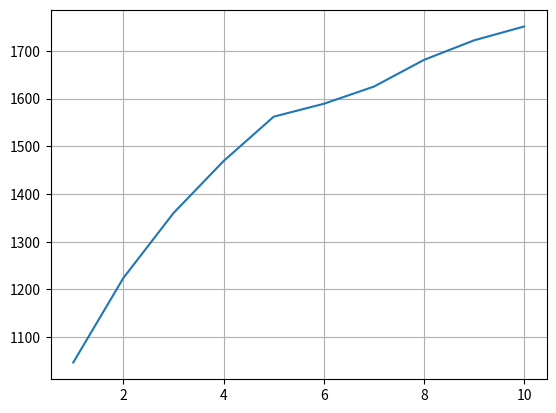

Here is the Python script that generated this plot:
"""My attempt to build a genetic algorithm from scratch to solve the onemax problem"""

# %%
import random
import pprint
import matplotlib.pyplot as plt
import sys


## Constants

NUM_GENES=20

POP_SIZE=100
P_MUTATION=.05
P_CROSSOVER=.7
GEN_COUNT=10


# %%
class Individuals():
    """Random generated Binary chromosomes. Each chromsome has 10 genes."""
    def __init__(self):
        self.ind=[]

        
    def make_individual(self):
        i=[random.randint(0,1) for i in range(NUM_GENES)]
        return i

    

        # print(i)

# %%
class Population():

    def __init__(self):
        self.a=Individuals()
        self.the_population=[]
        self.make_population()

    def make_population(self):
        for i in range(POP_SIZE):
            self.the_population.append(self.a.make_individual())

        print(self.the_population)
    
        return self.the_population


    
# %%
def fitness_score(x):
    s=sum(x)
    print(f'Fitness Scores: {s}')

    return s

# %%

def populationSum(fitness):
    s=sum(fitness)
    print(f'\nPopulation Sum: {s}\n')

    send_results_to_file({'Population Sum':s},'a')

    return s


# %%

def roulette_weights(fitness):
    
    s=sum(fitness)

    w=[round((i/s),2)*100 for i in fitness]
    # print(f'Relative Portion: {w}')
    return w

def roulette_selection():
    pass


def tornament_select(gen_stat,pool_size=POP_SIZE,k=2):
    """Perform Tornament Selection and populate the mating pool"""

    t_check=[]
    mating_pool=[]

    # initialize tornament counter
    c=0 
    
    while len(mating_pool)<POP_SIZE:
        tornament=[gen_stat[random.randint(0,len(gen_stat)-1)] for i in range(k)]

        b=(tornament[0][3],tornament[1][3])
        if (b[0]==b[1]):
            continue

        if len(t_check)>0:
            
            check_repeats=[b[0] in i and b[1] in i for i in t_check]

            print(f't-check:\n{t_check}')
            print(f'\ncheck for repeats:\n{check_repeats}')

            send_results_to_file({'t-check':t_check},'a')
            send_results_to_file({'check for repeats':check_repeats},'a')
           
            if not any(check_repeats) and not (b[0]==b[1]):
                mating_pool.append(max(tornament))
                t_check.append(b)

        else:
            mating_pool.append(max(tornament))
            t_check.append(b)

        
        c=c+1

        if c==500:
            print(f't-check limit exceeds the specified {c}')
            exit()

        print(f'tornament number: {c}')
        print(f'tornament selection:')
        pprint.pprint(tornament)
        send_results_to_file({'tornament number':c},'a')
        send_results_to_file({'tornament selection':tornament},'a')

    print(f'tornament selection: {tornament}\n')
    print(f'tornament index check: {t_check}\n')

    send_results_to_file({'mating pool':mating_pool},'a')
    return mating_pool


def single_point_crossover(mating_pool,k=2):

    send_results_to_file({'Mating Process':'SINGLE POINT CROSSOVER'},'a')
    # Input: mating_pool
    print(f'MATING POOL\n')
    pprint.pprint(mating_pool)

    d=0
    # Initialize the offspring list
    offspring=[]

    while len(offspring)<POP_SIZE:
       
        # Randomly Choose 2 binary strings (chromosones) from the mating pool
        parents=[mating_pool[random.randint(0,len(mating_pool)-1)] for i in range(k)]
        print(f'\nparents:\n{parents}')
        send_results_to_file({'PARENTS':parents},'a')
        
        if parents[0][3]==parents[1][3]:
            d=d+1
            if d>100:
                exit()
            else:
                continue

        # Crossover of two parents occurs with propability (pb)
        cross_prob=random.random()
        print(f'\ncrossover probability: {cross_prob}')
        send_results_to_file({'crossover probability':cross_prob},'a')

        if cross_prob<P_CROSSOVER:
            cross_site=random.randint(0,NUM_GENES-1)
            print(f'crossover site: {cross_site}')
            send_results_to_file({'crossover site':cross_site},'a')

            # Perform the crossover if crossover probability is met.
            P1=parents[0][1]
            P2=parents[1][1]

            print(f'\nBEFORE CROSSOVER\nParent-1:{(P1,parents[0][3])}\nParent-2:{(P2,parents[1][3])}')
            send_results_to_file({'BEFORE CROSSOVER':{'Parent-1':(P1,parents[0][3]),'Parent-2':(P2,parents[1][3])}},'a')
            a=P1[cross_site:]
            b=P2[cross_site:]

            P1[cross_site:]=b
            P2[cross_site:]=a

            print(f'\nAFTER CROSSOVER\nOffspring-1:{(P1,parents[0][3])}\nOffspring-2:{(P2,parents[1][3])}')
            send_results_to_file({'AFTER CROSSOVER':{'Offspring-1':(P1,parents[0][3]),'Offspring-2':(P2,parents[1][3])}},'a')
            print(f'Ready for Offpring list:\n{parents}')
            send_results_to_file({'Ready for Offpring list':parents},'a')

            # Append the new borns to the offspring list
            # for i in parents:
            #     offspring.append(i)

            c=[offspring.append(i) for i in parents]
            print(f'\nOFFSPRING LIST:')
            pprint.pprint(offspring)
            send_results_to_file({'OFFSPRING LIST':offspring},'a')

        else:
            # Append the elite parrents to the offspring list
            c=[offspring.append(i) for i in parents]
            print(f'\nOFFSPRING LIST:')
            pprint.pprint(offspring)
            send_results_to_file({'OFFSPRING LIST':offspring},'a')

        
    
    return offspring
    

def mutation(pre_mutation_offspring):

    send_results_to_file({'Mutation Process':'BIT FLIP'},'a')
    # Input: receive the offspring
    print(f'\nREADY FOR MUTATION:')
    pprint.pprint(pre_mutation_offspring)
    send_results_to_file({'READY FOR MUTATION':pre_mutation_offspring},'a')

    # generate random number between 0 and 1 len(chromosome) times.
    post_mutation=[]
    for k in pre_mutation_offspring:
        for i in range(0,NUM_GENES):
            mut_prob=random.random()
            if mut_prob<P_MUTATION:
                print(f'Flipped index: {i}')
                send_results_to_file({'Flipped Index':i},'a')
                if k[1][i]==1:
                    k[1][i]=0
                elif k[1][i]==0:
                    k[1][i]=1
            
        print (f'k:\n{k}')
    
        send_results_to_file({'chromosome after mutation process':k},'a')
        a=k[1].copy()
        post_mutation.append(a)

        send_results_to_file({'wtf':post_mutation},'a')

    return post_mutation


def send_results_to_file(data,file_action):

    output_s = pprint.pformat(data)
    with open('output.txt', file_action) as file:
        file.write(output_s)
        file.write('\n\n')
        
def initial_population():
    p=Population()
    send_results_to_file({'Initial Population':p.the_population},'w')
    fitness=[fitness_score(i) for i in p.the_population]
    population_sum=populationSum(fitness)
    w=roulette_weights(fitness)
    n=[f'p{i}' for i in range(len(p.the_population))]
    gen_stat=sorted(list(zip(fitness,p.the_population,w,n)),reverse=True)

    print('population(gen_stat)')
    pprint.pprint(gen_stat)
    print(f'\n')
    send_results_to_file({'Initial Population':gen_stat},'a')

    hall_0f_fame.append(population_sum)

    return gen_stat

def current_population(this_gen):

    fitness=[fitness_score(i) for i in this_gen]
    population_sum=populationSum(fitness)
    w=roulette_weights(fitness)
    n=[f'p{i}' for i in range(POP_SIZE)]
    gen_stat=sorted(list(zip(fitness,this_gen,w,n)),reverse=True)

    print('population(gen_stat)')
    pprint.pprint(gen_stat)
    print(f'\n')
    send_results_to_file({'Generation':gen_stat},'a')

    hall_0f_fame.append(population_sum)

    return gen_stat

def combine_pop_off(population,offspring):

    # extracting the list if chromosomes from the population matrix
    pop=[i[1] for i in population]
    #    
    send_results_to_file({'population':pop},'a')
    send_results_to_file({'offspring of population':offspring},'a')

    # combine the population with its offspring
    combined_solutions=pop+offspring
    send_results_to_file({'Combined Solutions--population and offspring': combined_solutions},'a')

    # get the scores for population and offspring
    scores=[fitness_score(i) for i in combined_solutions]
    send_results_to_file({'scores':scores},'a')
    sorted_combined_solutions=sorted(list(zip(scores,combined_solutions)),reverse=True)

    send_results_to_file({'sorted combined solutions':sorted_combined_solutions},'a')

    best_solutions=[k[1] for k in sorted_combined_solutions[0:(POP_SIZE)]]

    return best_solutions

def plot_hof(hof):
    x=[i+1 for i in range(GEN_COUNT)]
    y=hof

    plt.plot(x,y)
    plt.grid()
    plt.show()


# %%

if __name__ == '__main__':

    hall_0f_fame=[]
    h=0
    while h<GEN_COUNT:
        if h==0:
            gen_stat=initial_population()
            send_results_to_file({'Generation':h},'a')
            mating_pool=tornament_select(gen_stat,POP_SIZE)
            pre_mutation_offspring=single_point_crossover(mating_pool)
            final_offspring=mutation(pre_mutation_offspring)
            print(f'\nnext generation:')
            pprint.pprint(final_offspring)
            print(f'\n')
            send_results_to_file({'Final Offspring':final_offspring},'a')

            next_gen=combine_pop_off(gen_stat,final_offspring)

            
        else:
            send_results_to_file({'Generation':h},'a')
            send_results_to_file({'This is the new population':next_gen},'a')

            current_gen_stat=current_population(next_gen)
            mating_pool=tornament_select(current_gen_stat,POP_SIZE)
            pre_mutation_offspring=single_point_crossover(mating_pool)
            final_offspring=mutation(pre_mutation_offspring)

            print(f'\nfinal_offspring:')
            pprint.pprint(final_offspring)
            print(f'\n')

            send_results_to_file({'Final Offspring':final_offspring},'a')

            next_gen=combine_pop_off(current_gen_stat,final_offspring)

        # send_results_to_file({'Hall Of Fame':hall_0f_fame},'a')


        h=h+1

    plot_hof(hall_0f_fame)


    


# %%
